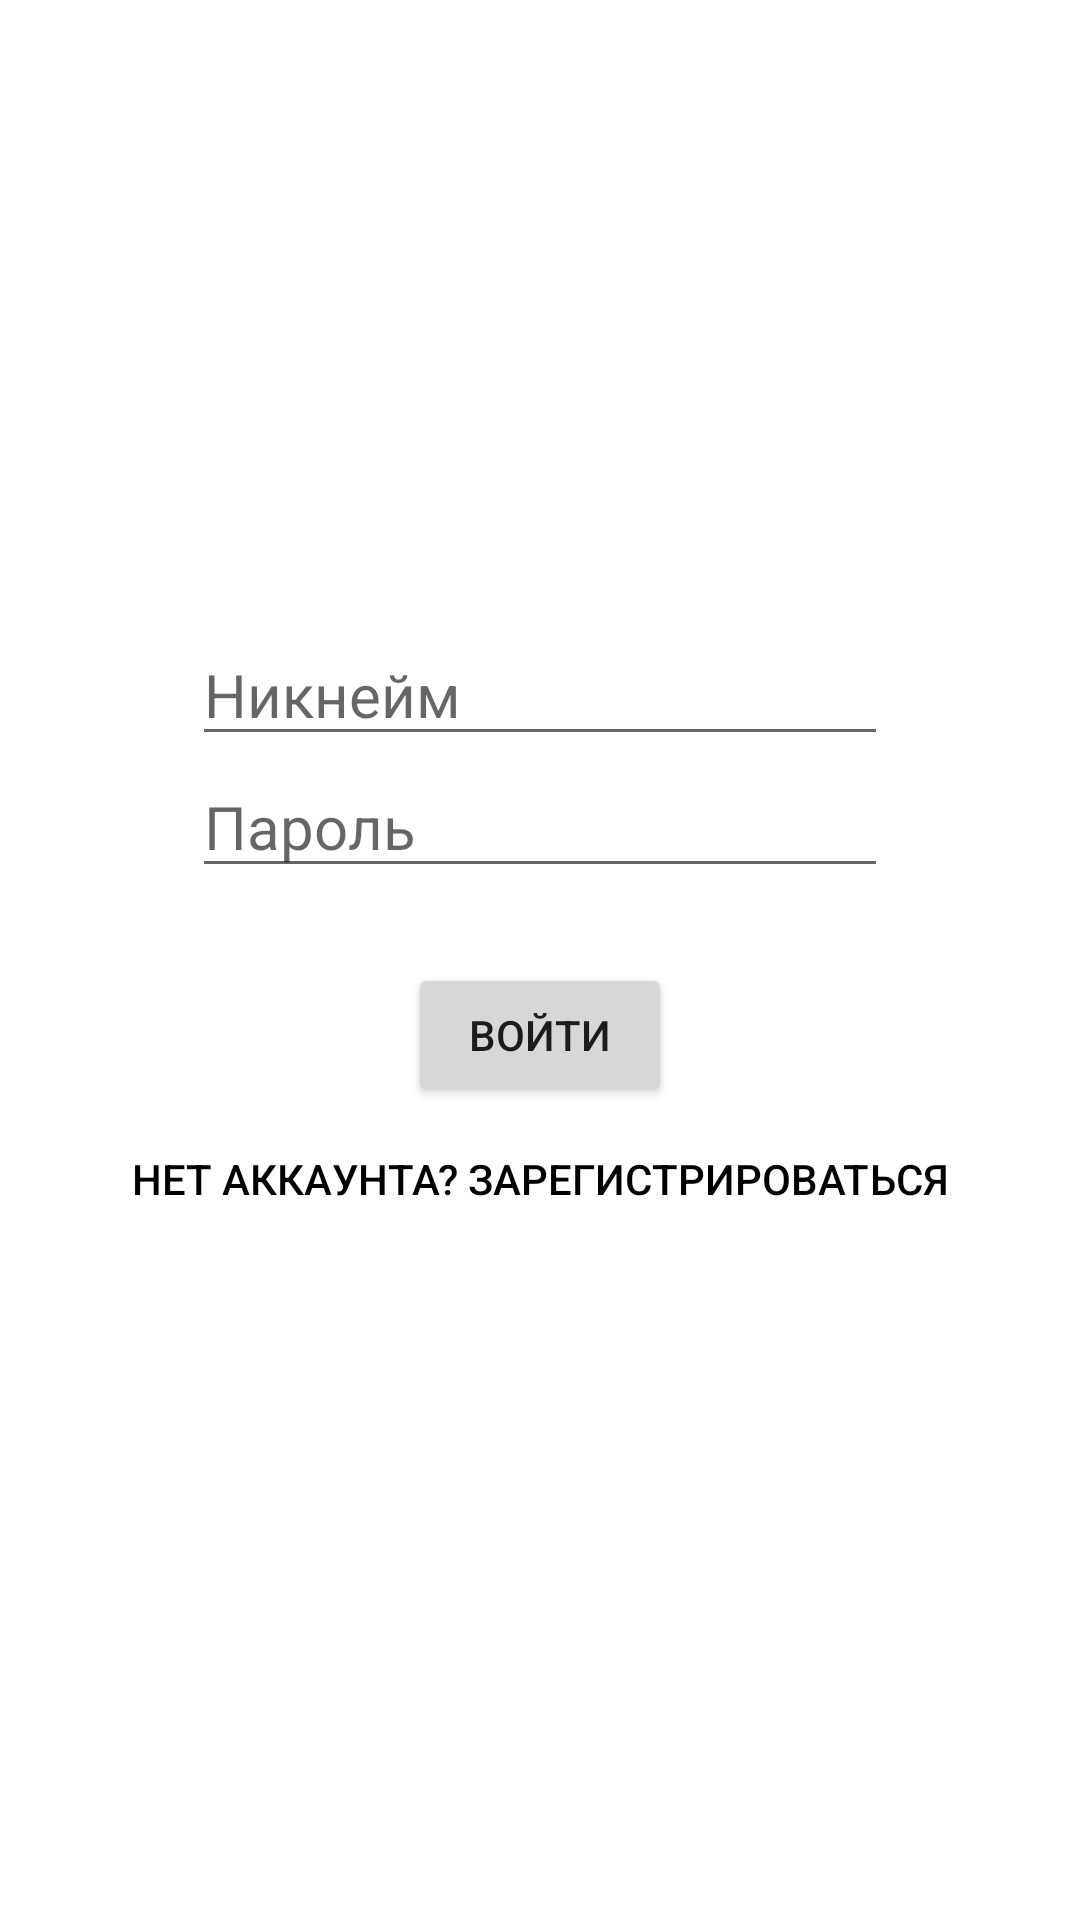

This screen was rendered from an Android layout file. Write that file and the resources it references.
<!-- AndroidManifest.xml: application theme Theme.MakeAWay -->
<!-- res/layout/fragment_login.xml -->
<?xml version="1.0" encoding="utf-8"?>
<androidx.constraintlayout.widget.ConstraintLayout xmlns:android="http://schemas.android.com/apk/res/android"
    xmlns:app="http://schemas.android.com/apk/res-auto"
    xmlns:tools="http://schemas.android.com/tools"
    android:id="@+id/login"
    android:layout_width="match_parent"
    android:layout_height="match_parent"
    tools:context=".flows.auth.login.LoginFragment">

    <EditText
        android:id="@+id/username_login"
        android:layout_width="match_parent"
        android:layout_height="wrap_content"
        android:layout_marginStart="64dp"
        android:layout_marginEnd="64dp"
        android:autofillHints=""
        android:hint="Никнейм"
        android:inputType="text"
        android:textSize="20sp"
        app:layout_constraintBottom_toBottomOf="parent"
        app:layout_constraintEnd_toEndOf="parent"
        app:layout_constraintHorizontal_bias="1.0"
        app:layout_constraintStart_toStartOf="parent"
        app:layout_constraintTop_toTopOf="parent"
        app:layout_constraintVertical_bias="0.349" />

    <EditText
        android:id="@+id/password_login"
        android:layout_width="match_parent"
        android:layout_height="wrap_content"
        android:layout_marginStart="64dp"
        android:layout_marginEnd="64dp"
        android:autofillHints=""
        android:hint="Пароль"
        android:inputType="textPassword"
        android:textSize="20sp"
        app:layout_constraintEnd_toEndOf="@+id/username_login"
        app:layout_constraintStart_toStartOf="@+id/username_login"
        app:layout_constraintTop_toBottomOf="@+id/username_login" />

    <Button
        android:id="@+id/login_button"
        android:layout_width="wrap_content"
        android:layout_height="wrap_content"
        android:layout_marginTop="25dp"
        android:text="Войти"
        app:layout_constraintEnd_toEndOf="@+id/password_login"
        app:layout_constraintStart_toStartOf="@+id/password_login"
        app:layout_constraintTop_toBottomOf="@+id/password_login" />

    <Button
        android:id="@+id/dont_have_account_button"
        style="@style/Widget.AppCompat.Button.Borderless.Colored"
        android:layout_width="wrap_content"
        android:layout_height="wrap_content"
        android:text="нет аккаунта? зарегистрироваться"
        android:textColor="#000000"
        app:layout_constraintEnd_toEndOf="@+id/login_button"
        app:layout_constraintStart_toStartOf="@+id/login_button"
        app:layout_constraintTop_toBottomOf="@+id/login_button" />

</androidx.constraintlayout.widget.ConstraintLayout>
<!-- resources referenced by this layout -->
<resources>
  <style name="Theme.MakeAWay" parent="Theme.MaterialComponents.DayNight.NoActionBar">
          
          <item name="colorPrimary">#4CAF50</item>
          <item name="colorPrimaryVariant">#7aaf4c</item>
          <item name="colorOnPrimary">@color/white</item>
          
          <item name="colorSecondary">#4caf81</item>
          <item name="colorSecondaryVariant">#4cacaf</item>
          <item name="colorOnSecondary">@color/black</item>
          
  
          <item name="bottomSheetDialogTheme">@style/CustomBottomSheetDialog</item>
          <item name="android:windowLightStatusBar">true</item>
          <item name="android:statusBarColor">@color/white</item>
      </style>
  <style name="CustomBottomSheetDialog" parent="@style/ThemeOverlay.MaterialComponents.BottomSheetDialog">
          <item name="bottomSheetStyle">@style/CustomBottomSheet</item>
      </style>
  <style name="CustomBottomSheet" parent="Widget.MaterialComponents.BottomSheet">
          <item name="shapeAppearanceOverlay">@style/CustomShapeAppearanceBottomSheetDialog</item>
      </style>
  <style name="CustomShapeAppearanceBottomSheetDialog" parent="">
          <item name="cornerFamily">rounded</item>
          <item name="cornerSizeTopRight">16dp</item>
          <item name="cornerSizeTopLeft">16dp</item>
          <item name="cornerSizeBottomRight">0dp</item>
          <item name="cornerSizeBottomLeft">0dp</item>
      </style>
  <!-- not gathered from this repository: default colours our renderer supplied (Android Studio template values) -->
  <color name="black">#FF000000</color>
  <color name="white">#FFFFFFFF</color>
</resources>
